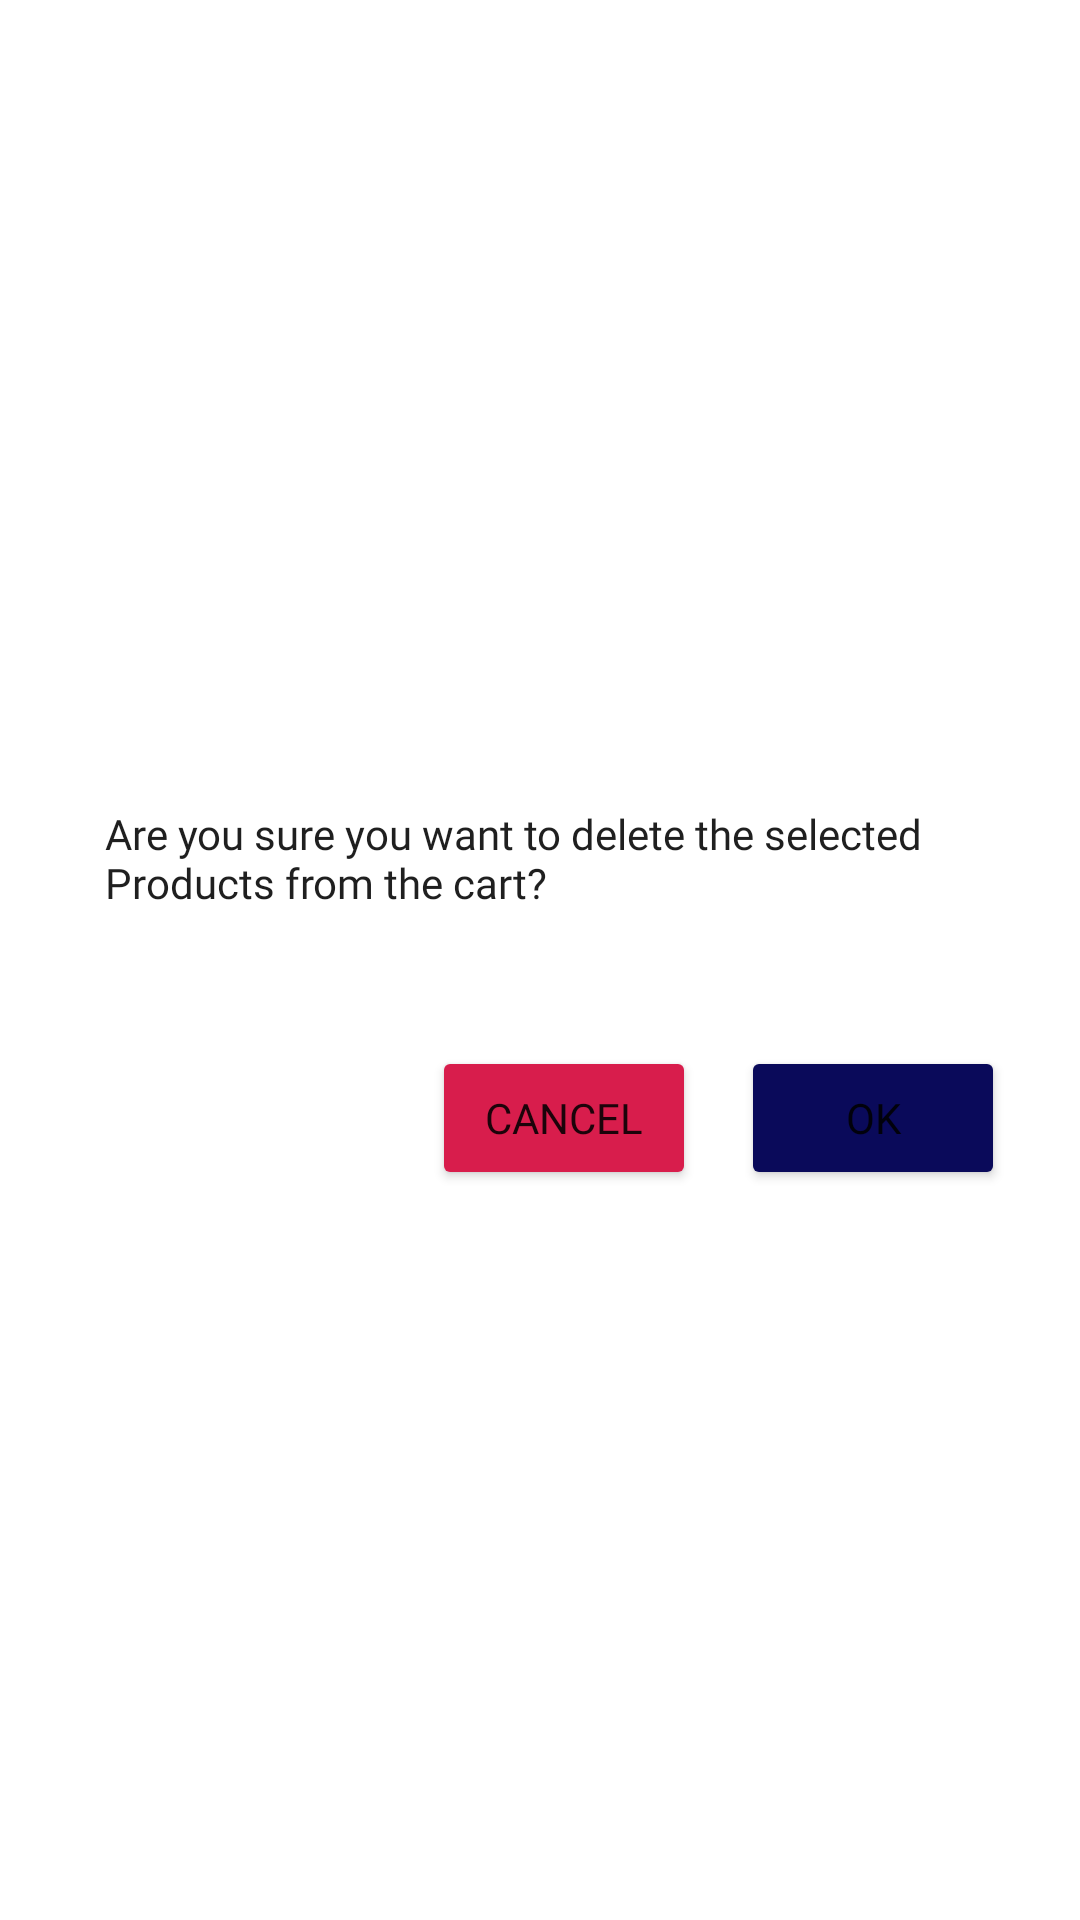

Reconstruct the res/layout file that produces this screen, plus the resources it refers to.
<!-- AndroidManifest.xml: application theme Theme.GameElevenEcommerceApp -->
<!-- res/layout/aleart_delete.xml -->
<?xml version="1.0" encoding="utf-8"?>
<LinearLayout xmlns:android="http://schemas.android.com/apk/res/android"
    android:orientation="vertical"
    android:layout_width="match_parent"
    android:background="#FFFFFF"
    android:gravity="center"
    android:layout_height="match_parent">

    <TextView
        android:textSize="14sp"
        android:textColor="#1F1F1F"
        android:text="Are you sure you want to delete the selected
Products from the cart?"
        android:layout_margin="20dp"
        android:padding="15dp"
        android:fontFamily="@font/roboto_med"
        android:layout_width="match_parent"
        android:layout_height="wrap_content"/>

    <LinearLayout
        android:layout_width="match_parent"
        android:layout_height="wrap_content"
        android:padding="10dp"
        android:gravity="end">

        <Button
            android:id="@+id/cancel"
            android:layout_width="wrap_content"
            android:layout_height="wrap_content"
            android:backgroundTint="@color/icon_selected"
            android:fontFamily="@font/roboto_regular"
            android:text="CANCEL"
            android:layout_marginEnd="15dp"
            android:textSize="14sp" />


        <Button
            android:id="@+id/delete"
            android:layout_marginEnd="15dp"
            android:layout_width="wrap_content"
            android:layout_height="wrap_content"
            android:backgroundTint="#0A0A5A"
            android:fontFamily="@font/roboto_regular"
            android:text="OK"
            android:textAllCaps="false"
            android:textSize="14sp" />


    </LinearLayout>

</LinearLayout>
<!-- resources referenced by this layout -->
<resources>
  <color name="icon_selected">#D81D4C</color>
  <style name="Theme.GameElevenEcommerceApp" parent="Theme.MaterialComponents.DayNight.NoActionBar">
          
          <item name="colorPrimary">@color/purple_500</item>
          <item name="colorPrimaryVariant">@color/purple_700</item>
          <item name="colorOnPrimary">@color/white</item>
          
          <item name="colorSecondary">@color/teal_200</item>
          <item name="colorSecondaryVariant">@color/teal_700</item>
          <item name="colorOnSecondary">@color/white</item>
          
          <item name="android:statusBarColor" tools:targetApi="l">?attr/colorPrimaryVariant</item>
          
      </style>
  <color name="purple_500">#72142C</color>
  <color name="purple_700">#72142C</color>
  <color name="white">#FFFFFFFF</color>
  <color name="teal_200">#FF03DAC5</color>
  <color name="teal_700">#FF018786</color>
</resources>
